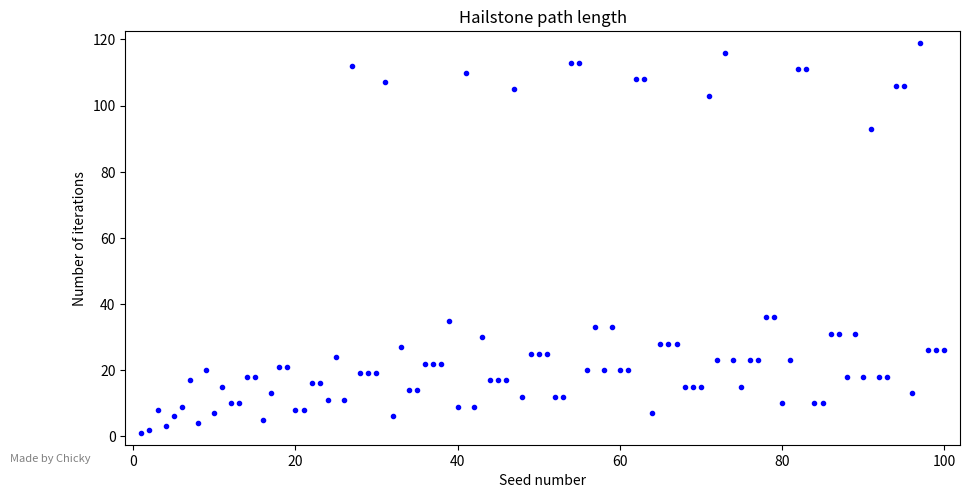

The matplotlib source for this figure:
import math
import warnings
warnings.filterwarnings("ignore", category=UserWarning)

import matplotlib as mpl
mpl.use('Agg')
import matplotlib.pyplot as plt
plt.figure(figsize=(10, 5))

import os
import argparse

# Create a directory for saving figures if it doesn't exist
output_directory = 'generated'
os.makedirs(output_directory, exist_ok=True)

plt.xlabel('Seed number')
plt.ylabel('Number of iterations')
plt.title('Hailstone path length')
    

maxlist = []

plotlist = []

isLog = 0
height = 0

# Create the argument parser
parser = argparse.ArgumentParser(description='Driver Program')

# Add an optional option for arguments
parser.add_argument('-p', '--plot', help='List of values for plotting', default='list(range(1, 101))')
parser.add_argument('-l', '--log', help='Log axis scaling, 0 for non, 1 for y axis, 2 for both', default=0, type=int)
parser.add_argument('-ht', '--height', help='Specify the height of a graph', default=0, type=int)

# Parse the command-line arguments
args = parser.parse_args()

# Parse the plot argument into a list
plotlist = eval(args.plot)
isLog = args.log
height = args.height


PLlength = len(plotlist)

def PlotSeed(n, color):
    # count starts at 1 because the seed is part of the sequence
    count = 1
    originalN = n
    while n > 1:
        if n % 2 == 0:
            n = n / 2
        else:
            n = ((n * 3) + 1)
        count += 1

    maxlist.append(count)
    plt.plot(originalN, count, '.', color=color)

def plotall():
    color = "blue"
    for k in range(PLlength):
        PlotSeed(plotlist[k], color)

    # margins with this is more complicated
    # we calculate the margins as a percentage of the total range
    x_min = min(plotlist)
    x_max = max(plotlist)
    y_min = min(maxlist)
    y_max = max(maxlist)

    x_margin = 0.02 * (x_max - x_min)
    y_margin = 0.03 * (y_max - y_min)

    if isLog == 1:
        plt.yscale('log')
        plt.xlim(left=x_min - x_margin)
        plt.xlim(right=x_max + x_margin)
        plt.ylim(bottom=y_min - y_margin)
        # log margins bruh
        y_margin_log = (math.log10(y_max) - math.log10(y_min)) * 0.03
        if y_min == y_max:
            y_margin_log = 0.03
        plt.ylim(top=10 ** (math.log10(y_max) + y_margin_log))
    elif isLog == 2:
        plt.xscale('log')
        plt.yscale('log')
        # more log margins
        x_margin_log = (math.log10(x_max) - math.log10(x_min)) * 0.02
        plt.xlim(left=x_min - x_margin)
        plt.xlim(right=10 ** (math.log10(x_max) + x_margin_log))

        y_margin_log = (math.log10(y_max) - math.log10(y_min)) * 0.03
        if y_min == y_max:
            y_margin_log = 0.03
        plt.ylim(bottom=y_min - y_margin)
        plt.ylim(top=10 ** (math.log10(y_max) + y_margin_log))
    else:
        plt.xlim(left=x_min - x_margin)
        plt.xlim(right=x_max + x_margin)
        if height != 0:
            plt.ylim(top=height)
            plt.ylim(bottom=y_min - y_margin)
        else:
            plt.ylim(bottom=y_min - y_margin)
            plt.ylim(top=y_max + y_margin)

plotall()

txt = "Made by Chicky"
#first num is percent on x axis, second is y
plt.figtext(0.075, 0.065, txt, wrap=True, horizontalalignment='center', fontsize=8, color="grey")

plt.tight_layout()

dpi = 500
plt.subplots_adjust(left=0.15, bottom=0.1)

# Save the figure in the specified directory
filename = os.path.join(output_directory, 'seedLen.png')
plt.savefig(filename, dpi=dpi)
